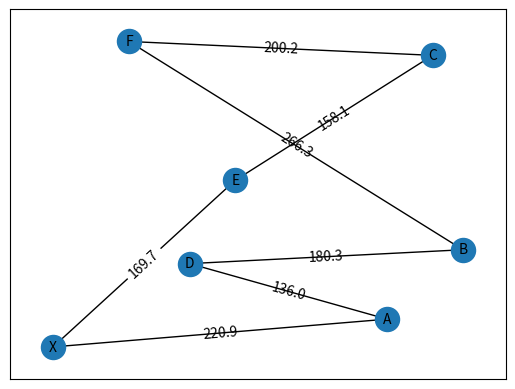

This chart was generated by the following Python code:
import matplotlib.pyplot as plt
import networkx as nx
import numpy as np
import math
 
 
def plot_weighted_graph(node_list,pos):
    

    G = nx.Graph() 
    
    #random nodelist
    
    copy=node_list.copy()
    depot=copy[:1]
    copy=copy[1:]

    np.random.shuffle(copy)
    copy.insert(len(copy),depot[0])
    for x in range (1,len(node_list)):
        node_list[x]=copy[x-1]

    #add nodes and edges in graph
    for node,node2 in zip(node_list,copy):
        G.add_node(node,pos=pos[node])
        G.add_edges_from([(node,node2)])

    #edge range
    pos1=[]
    pos2=[]
    weite=[]
    for counter in range(len(copy)):
        pos1.insert(counter,pos[node_list[counter]])
        pos2.insert(counter,pos[copy[counter]])
        weite.insert(counter,math.hypot(round(abs(  pos1[counter][0]-pos2[counter][0]  ),1),round(abs( pos1[counter][1]-pos2[counter][1] ),1)))
    for counter in range (len(weite)):
        weite[counter]=round(weite[counter],1)
        nx.draw_networkx_edge_labels(G,pos,edge_labels={(node_list[counter],copy[counter]):weite[counter]})

    #draws
    nx.draw_networkx_nodes(G,pos)
    nx.draw_networkx_labels(G,pos,font_size=10, font_family="sans-serif")
    nx.draw_networkx_edges(G,pos)
    nx.draw_networkx_edge_labels(G,pos,edge_labels={(node_list[counter],copy[counter]):weite[counter]})

    weite.insert(len(weite),None)
    plt.draw()
    plt.show()
    print(node_list)
    print(weite)

    

    return weite,node_list


def umschreiben(node_list):

    numbers = []
    for letter in node_list:
        number = ord(letter) - 64
        numbers.append(number)
    x = numbers.index(24)
    numbers[x] = 0

    # numbers ums depot erweitern
    numbers.insert(len(numbers),7)
    print(numbers)

    print(numbers)
    return numbers


def hilfsgraph(weite, numbers, ab):
    
    #none setzen array
    ha = np.zeros(shape=(len(numbers),len(numbers)))

    for i in range (len(numbers)):
        for j in range (len(numbers)):
            ha[i][j] = None

    #befüllen der Grade
    for i in range (len(numbers)-1):
        ha[numbers[i]][numbers[i+1]]=weite[i]
    ha[numbers[-1]][numbers[0]] = weite[-1]

    
    
    #minIndex = position von j speichern

    for i in range(len(numbers)-2):
        for k in range(i+2, len(numbers)):
            #d ist der kürzeste weg von allen j verschiebungen, mit festem i und k
            #dt ist der weg vom temporären j
            d = 399
            dt = 400
            for j in range(i+1, len(numbers)):
                if(numbers[j] == numbers[k]):
                    break
                #addieren beider dronenrouten
                dt = ab[numbers[i]][numbers[j]] + ab[numbers[j]][numbers[k]] # +Kostenberechnung
                if(dt<d):
                    d = dt
            #1000 ist die weiteste entfernung die die Drohne fliegen könnte (Limit)
            if(d<300):
                ha[numbers[i]][numbers[k]]= d
            else:
                ha[numbers[i]][numbers[k]]= 9999 #unendlich
    print('ha = ')
    print(ha)
    return ha

#abstandsmatrix alleknoten
def abstaende(numbers):
    ab = np.zeros(shape=(len(numbers),len(numbers)))

    for i in range (len(numbers)):
        for j in range (len(numbers)):
            ab[i][j] = None

    xcoord=[]
    ycoord=[]
    for x in range (len(numbers)):
        xcoord.insert(x,posnumbers[str(x)][0])
        ycoord.insert(x,posnumbers[str(x)][1])

    print('coord')
    print(xcoord)
    print(ycoord)
    
    for a in range (len(numbers)):
        for b in range (len(numbers)):
            ab[a][b]= round(math.hypot( round(abs( xcoord[a]-xcoord[b]  ),1) ,round(abs(  ycoord[a]-ycoord[b] ),1) ),1)
    return ab
    

node_list = ['X','A','B','C','D','E','F'] 
pos={'X':(0,0),'A':(220,20),'B':(270,70),'C':(250,210),'D':(90,60),'E':(120,120),'F':(50,220)}
posnumbers={'0':(0,0),'1':(220,20),'2':(270,70),'3':(250,210),'4':(90,60),'5':(120,120),'6':(50,220), '7':(0,0)}

weite,node_list=plot_weighted_graph(node_list,pos)
numbers=umschreiben(node_list)
ab= abstaende(numbers)
ha = hilfsgraph(weite,numbers,ab)
print(ab)
